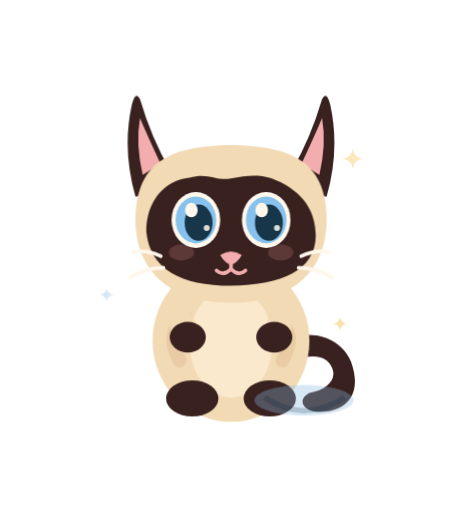
t = 0.00 s
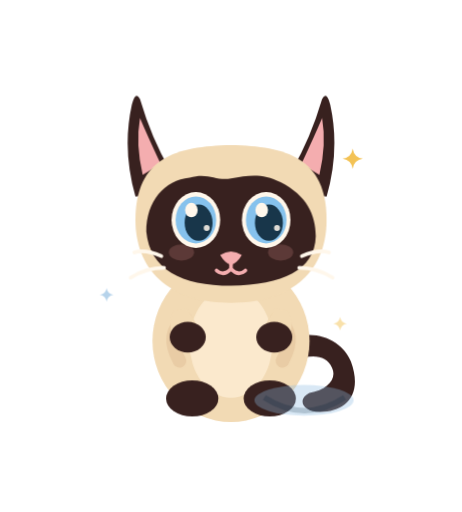
t = 1.94 s
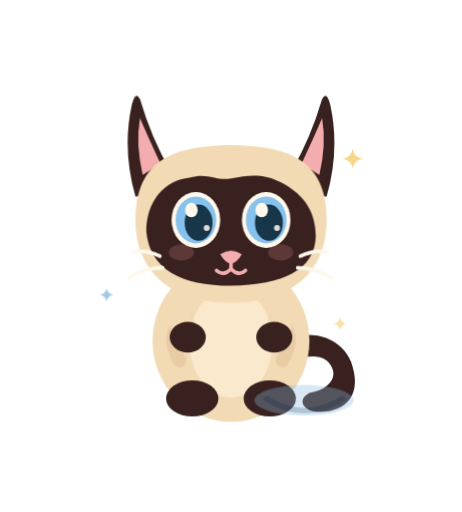
t = 3.29 s
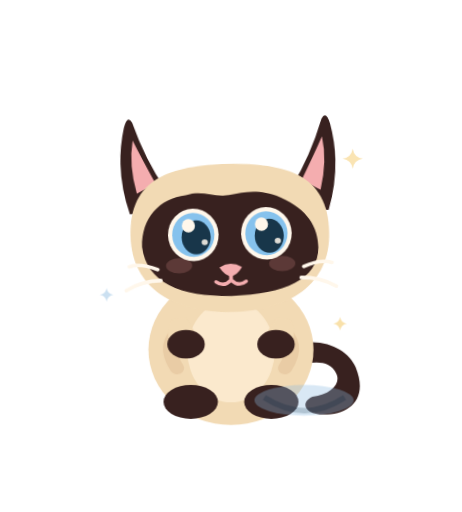
t = 5.04 s
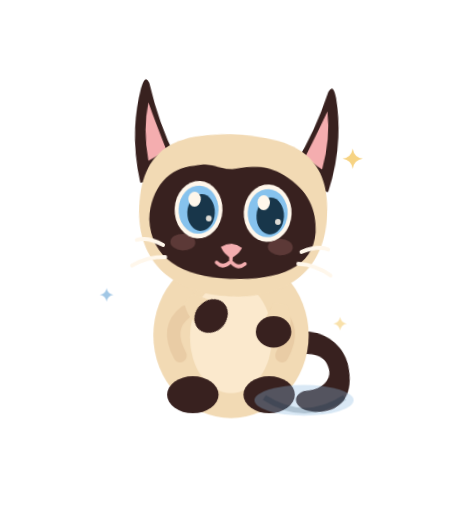
t = 6.71 s
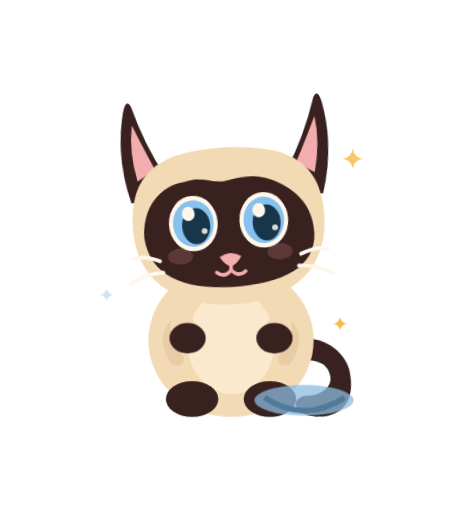
t = 8.28 s

The animated SVG that drew these frames (rendered in a browser with its animation timeline set to each time). Animation: 21 CSS @keyframes rules; frames cover the first 8.28 s, repeats indefinitely.

<svg xmlns="http://www.w3.org/2000/svg" xmlns:xlink="http://www.w3.org/1999/xlink" viewBox="0 -56 512 568" width="512" height="568" role="img" aria-label="Bonsoir">
      <title>Bonsoir</title><desc>Azami baille et s’installe paisiblement. Animation CSS de 18 secondes en boucle. Fond transparent.</desc>
      <style><![CDATA[
      /* Maison : les traits de décor abstrait lisent mal en petit sur fond sombre ; on garde étincelles et cœurs. */
      #abstract-decor > path:not([id]), #abstract-decor > circle:not([id]) { display: none; }

      :root { color-scheme: dark; }
      #head-rig, #body-rig, #cat-rig, #tail, #ear-left, #ear-right, #arm-left, #arm-right,
      #broom-rig, #basket-rig, #fish-pop, #fish-rig, #coin-rig, #coin-sparkles,
      #envelope-rig, #heart-rig, #switch-knob, #switch-on, #stars-rig, #clean-sparkles,
      #decor-sparkle-1, #decor-sparkle-2, #decor-heart, #meow-mouth, #smile,
      #eyes-open, #eyes-sleepy { transform-box: view-box; }
      #head-rig { transform-origin: 256px 238px; animation: head-move 18s ease-in-out infinite; }
      #body-rig { transform-origin: 256px 352px; animation: breathe 18s ease-in-out infinite; }
      #cat-rig { transform-origin: 256px 350px; animation: cat-move 18s ease-in-out infinite; }
      #tail { transform-origin: 323px 337px; animation: tail-move 18s ease-in-out infinite; }
      #ear-left { transform-origin: 182px 142px; animation: ear-left-move 18s ease-in-out infinite; }
      #ear-right { transform-origin: 330px 142px; animation: ear-right-move 18s ease-in-out infinite; }
      #arm-left { transform-origin: 208px 295px; animation: paw-left-move 18s ease-in-out infinite; }
      #arm-right { transform-origin: 304px 295px; animation: paw-right-move 18s ease-in-out infinite; }
      #eyes-open { animation: open-eye 9.7s steps(1,end) infinite; }
      #eyes-sleepy { animation: closed-eye 9.7s steps(1,end) infinite; }
      #whiskers { transform-origin: 256px 235px; animation: whisker-twitch 5.3s ease-in-out infinite; }
      #nose { transform-origin: 256px 228px; animation: nose-twitch 7.1s ease-in-out infinite; }
      #decor-sparkle-1 { animation: independent-glimmer 5.7s ease-in-out infinite; }
      #decor-sparkle-2 { animation: independent-glimmer 4.3s ease-in-out infinite reverse; }
      #meow-mouth { animation: meow-face 18s steps(1,end) infinite; }
      #smile { animation: smile-face 18s steps(1,end) infinite; }
      @keyframes breathe {
        0%,12%,22%,34%,52%,68%,79%,100% { transform: scale(1); }
        7%,28%,60%,92% { transform: translateY(2px) scale(1.012,.988); }
        47% { transform: translateY(-3px) scale(1.05,.95); }
      }
      @keyframes open-eye {
        0%,14%,17.5%,38%,41%,73%,75.5%,100% {opacity:1;}
        14.5%,16.2%,38.5%,40.5%,73.5%,75% {opacity:0;}
      }
      @keyframes closed-eye {
        0%,14%,17.5%,38%,41%,73%,75.5%,100% {opacity:0;}
        14.5%,16.2%,38.5%,40.5%,73.5%,75% {opacity:1;}
      }
      @keyframes whisker-twitch {0%,20%,56%,86%,100% {transform:translateX(0);} 21% {transform:translateX(-2px);} 23% {transform:translateX(1px);} 58% {transform:translateX(1.6px);} 60% {transform:translateX(-1px);}}
      @keyframes nose-twitch {0%,38%,65%,100% {transform:translateY(0);} 40% {transform:translateY(2px);} 42% {transform:translateY(-1px);} 66% {transform:translateY(1px);} 69% {transform:translateY(0);}}
      @keyframes independent-glimmer {0%,100% {opacity:.35;} 33% {opacity:.9;} 67% {opacity:.55;}}
      @keyframes meow-face {0%,38%,43%,78%,83%,100% {opacity:0;} 39%,42%,79%,82% {opacity:1;} }
      @keyframes smile-face {0%,38%,43%,78%,83%,100% {opacity:1;} 39%,42%,79%,82% {opacity:0;} }
      @keyframes ear-left-move {0%,22%,28%,56%,60%,100% {transform:rotate(0deg);} 22.6% {transform:rotate(-17deg);} 23.4% {transform:rotate(5deg);} 24% {transform:rotate(-8deg);} 57% {transform:rotate(9deg);} 58.3% {transform:rotate(-5deg);} }
      @keyframes ear-right-move {0%,30%,34%,71%,74%,100% {transform:rotate(0deg);} 30.8% {transform:rotate(13deg);} 31.6% {transform:rotate(-6deg);} 32.5% {transform:rotate(4deg);} 71.8% {transform:rotate(-13deg);} 72.8% {transform:rotate(4deg);} }
      @media (prefers-reduced-motion: reduce) { * {animation: none !important;} }
    
       @keyframes head-move {0%,15%,100%{transform:rotate(0deg);} 17%{transform:rotate(-5deg);} 19%{transform:rotate(3deg);} 22%{transform:rotate(0deg);} 36%{transform:rotate(13deg);} 40%{transform:rotate(-7deg);} 44%{transform:rotate(0deg);} 63%{transform:rotate(-10deg);} 69%{transform:rotate(-8deg);} 79%{transform:rotate(0deg);} }
       @keyframes cat-move {0%,33%,100%{transform:translate(0,0) scale(1);} 35%{transform:translateY(-11px) scale(.98,1.04);} 37%{transform:translateY(-19px) scale(1,1.01);} 39%{transform:translateY(0) scale(1.06,.90);} 41%{transform:translateY(-3px) scale(.98,1.02);} 44%{transform:translate(0,0) scale(1);} }
       @keyframes tail-move {0%,22%,48%,70%,100%{transform:rotate(0deg);} 24%{transform:rotate(-9deg);} 37%{transform:rotate(20deg);} 40%{transform:rotate(-16deg);} 64%{transform:rotate(9deg);} 82%{transform:rotate(-12deg);} }
       @keyframes paw-left-move {0%,34%,48%,100%{transform:rotate(0deg);} 35%{transform:translate(6px,-11px) rotate(-30deg);} 38%{transform:translate(12px,-12px) rotate(-40deg);} 40%{transform:translate(5px,-6px) rotate(-18deg);} 43%{transform:rotate(0deg);} }
       @keyframes paw-right-move {0%,56%,100%{transform:rotate(0deg);} 60%{transform:translate(-4px,-8px) rotate(13deg);} 64%{transform:translate(-7px,-8px) rotate(-14deg);} 72%{transform:rotate(0deg);} }
       #fish-rig { transform-origin: 336px 372px; animation: fish-flick 18s ease-in-out infinite; }
       #stars-rig { animation: stars-flick 18s ease-in-out infinite; }
       @keyframes fish-flick {0%,26%,42%,100%{transform:translateY(0) rotate(0deg);} 29%{transform:translateY(-13px) rotate(-18deg);} 32%{transform:translateY(-3px) rotate(12deg);} 35%{transform:translateY(-8px) rotate(-8deg);} 38%{transform:translateY(0) rotate(0deg);} }
       @keyframes stars-flick {0%,50%,85%,100%{opacity:.12;} 55%,72%{opacity:1;} }
    #extra-prop {transform-box:view-box; transform-origin: 370px 300px;}@keyframes head-move{0%,27%,100%{transform:rotate(0deg);} 30%{transform:rotate(-6deg);} 35%{transform:rotate(7deg);} 39%{transform:rotate(0deg);} 59%{transform:rotate(-12deg);} 66%{transform:rotate(-5deg);} 75%{transform:rotate(0deg);} }
 @keyframes cat-move{0%,24%,100%{transform:translateY(0) scale(1);} 28%{transform:translateY(6px) scale(1.04,.94);} 35%{transform:translateY(-13px) scale(.96,1.07);} 39%{transform:translateY(0);} 62%{transform:translateY(5px) scale(1.02,.97);} 72%{transform:translateY(0);} }
 @keyframes tail-move{0%,34%,100%{transform:rotate(0deg);} 41%{transform:rotate(15deg);} 54%{transform:rotate(-6deg);} 63%{transform:rotate(7deg);} 73%{transform:rotate(0deg);} }
 #extra-prop{animation: evening 18s ease-in-out infinite;} @keyframes evening{0%,38%,100%{opacity:.45;} 46%,68%{opacity:1;}}]]></style>
      <g id="abstract-decor"><path d="M307 86 A85 85 0 1 0 366 202 A66 66 0 1 1 307 86Z" fill="#507A9A" opacity=".20"/>
 <g id="decor-sparkle-1"><path d="M391 108.75 Q392.5 118.5 402.25 120 Q392.5 121.5 391 131.25 Q389.5 121.5 379.75 120 Q389.5 118.5 391 108.75Z" fill="#F2BC42"/></g><g id="decor-sparkle-2"><path d="M118 263.5 Q119.0 270.0 125.5 271 Q119.0 272.0 118 278.5 Q117.0 272.0 110.5 271 Q117.0 270.0 118 263.5Z" fill="#8DBBE0"/></g></g>
      <g id="cat-rig">
       <g id="tail" class="tail">
       <path d="M317 321 C352 306 381 324 389 345 C403 383 382 401 355 401 C335 401 329 387 343 380 C363 377 374 364 368 352 C362 337 344 337 326 344Z" fill="#38211F"/>
       </g>
       <g id="body-rig" class="body-rig">
        <ellipse cx="256" cy="322" rx="87" ry="90" fill="#F2DAB4"/>
        <ellipse cx="256" cy="324" rx="46" ry="61" fill="#FFF0D7" opacity=".72"/>
        <path d="M205 297 Q182 314 199 344" stroke="#E4C49C" stroke-width="15" stroke-linecap="round" fill="none" opacity=".6"/>
        <path d="M307 297 Q330 314 313 344" stroke="#E4C49C" stroke-width="15" stroke-linecap="round" fill="none" opacity=".6"/>
        </g>
        <g id="feet">
        <ellipse cx="213" cy="386" rx="29" ry="20" fill="#38211F"/>
        <ellipse cx="299" cy="386" rx="29" ry="20" fill="#38211F"/>
        </g>
       <g id="arms">
      <g id="arm-left" class="arm-left"><path d="M193 289 Q183 308 197 330 Q201 337 218 330 Q232 323 219 306 L207 286Z" fill="#F2DAB4"/><ellipse cx="208" cy="318" rx="20" ry="17" fill="#38211F"/></g>
      <g id="arm-right" class="arm-right"><path d="M319 289 Q329 308 315 330 Q311 337 294 330 Q280 323 293 306 L305 286Z" fill="#F2DAB4"/><ellipse cx="304" cy="318" rx="20" ry="17" fill="#38211F"/></g>
      </g>
       <g id="head-rig" class="head-rig">
        <g id="ear-left" class="ear-left">
          <path d="M188 132 Q168 98 155 54 Q150 44 146 60 Q135 110 150 162 L194 158Z" fill="#38211F"/>
          <path d="M178 126 Q163 94 155 75 Q150 104 158 138Z" fill="#F4ADAF"/>
          </g><g id="ear-right" class="ear-right">
          <path d="M324 132 Q344 98 357 54 Q362 44 366 60 Q377 110 362 162 L318 158Z" fill="#38211F"/>
          <path d="M334 126 Q349 94 357 75 Q362 104 354 138Z" fill="#F4ADAF"/>
          </g>
        <path d="M150 188 C150 119 195 106 256 105 C317 106 362 119 362 188 C362 250 317 280 256 280 C195 280 150 250 150 188Z" fill="#F2DAB4"/>
        <path d="M162 201 C162 167 182 144 210 141 C231 135 239 145 256 142 C276 138 291 136 311 146 C340 161 350 182 350 206 C349 244 313 260 256 261 C201 261 166 243 162 201Z" fill="#38211F"/>
        <ellipse cx="201" cy="224" rx="14" ry="9" fill="#67413E" opacity=".77"/>
        <ellipse cx="311" cy="224" rx="14" ry="9" fill="#67413E" opacity=".77"/>
        <g id="eyes-open" opacity="1"><g class="eye" transform="translate(217 188)">
      <ellipse rx="27" ry="31" fill="#FFF7EB"/>
      <ellipse rx="22.5" ry="26" fill="#86C2ED"/>
      <ellipse cx="3" cy="3" rx="15.5" ry="20" fill="#18364A"/>
      <ellipse cx="-5" cy="-11" rx="7" ry="8" fill="#FFF7EB"/>
      <circle cx="12" cy="9" r="3.3" fill="#FFF7EB" opacity=".86"/>
      </g><g class="eye" transform="translate(295 188)">
      <ellipse rx="27" ry="31" fill="#FFF7EB"/>
      <ellipse rx="22.5" ry="26" fill="#86C2ED"/>
      <ellipse cx="3" cy="3" rx="15.5" ry="20" fill="#18364A"/>
      <ellipse cx="-5" cy="-11" rx="7" ry="8" fill="#FFF7EB"/>
      <circle cx="12" cy="9" r="3.3" fill="#FFF7EB" opacity=".86"/>
      </g></g>
        <g id="eyes-sleepy" opacity="0">
          <path d="M192 192 Q215 215 240 191" stroke="#FFF7EB" stroke-width="7" stroke-linecap="round" fill="none"/>
          <path d="M272 191 Q297 215 320 192" stroke="#FFF7EB" stroke-width="7" stroke-linecap="round" fill="none"/>
        </g>
        <g id="nose"><path d="M244 227 Q256 219 268 227 Q263 236 256 238 Q249 236 244 227Z" fill="#F4ADAF"/></g>
        <g id="smile" opacity="1">
           <path d="M256 237 V242 M256 242 Q248 251 240 244 M256 242 Q264 251 272 244" stroke="#F4ADAF" stroke-width="4" stroke-linecap="round" fill="none"/>
        </g>
        <g id="meow-mouth" opacity="0">
          <ellipse cx="256" cy="249" rx="11" ry="13" fill="#8C4F56"/>
          <path d="M251 257 Q256 251 261 257" stroke="#F4ADAF" stroke-width="4" stroke-linecap="round" fill="none"/>
        </g>
        <g id="whiskers" fill="none" stroke="#FFF7EB" stroke-linecap="round" stroke-width="4.2">
           <path d="M178 228 Q160 220 148 224 M181 241 Q161 241 144 252 M334 228 Q352 220 364 224 M331 241 Q351 241 368 252"/>
        </g>
     </g>
      </g>
      <g id="scene-prop"><g id="extra-prop"><ellipse cx="337" cy="388" rx="55" ry="17" fill="#8DBBE0" opacity=".75"/>
 <path d="M293 385 Q338 414 382 385" stroke="#507A9A" stroke-width="6" fill="none"/>
 <g><path d="M377 295.5 Q378.0 302.0 384.5 303 Q378.0 304.0 377 310.5 Q376.0 304.0 369.5 303 Q376.0 302.0 377 295.5Z" fill="#F2BC42"/></g></g></g>
      </svg>
